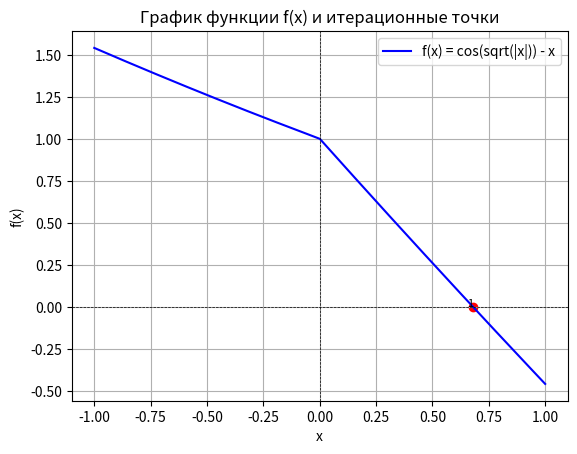

Recreate this plot in Python.
import numpy as np
import matplotlib.pyplot as plt
from sympy import *

# Определение функции
def f(x):
    return np.cos(np.sqrt(np.abs(x))) - x

# Итерационная функция g(x) для метода простых итераций
# def g(x):
#     return np.cos(np.sqrt(np.abs(x)))

# # Итерационная функция g(x) для метода простых итераций
# def g(x):
#     return np.cos(x)

def g(x):
    return (np.cos(np.sqrt(np.abs(x))) + x) / 2



# Построение графика с итерациями
def plot_iterations(iter_values):
    x_vals = np.linspace(-1, 1, 10000)
    y_vals = f(x_vals)

    plt.plot(x_vals, y_vals, label='f(x) = cos(sqrt(|x|)) - x', color='blue')
    plt.axhline(0, color='black', linewidth=0.5, linestyle='--')
    plt.axvline(0, color='black', linewidth=0.5, linestyle='--')

    # Отображение точек итераций
    for i, x in enumerate(iter_values):
        plt.scatter(x, f(x), color='red')
        plt.text(x, f(x), f'{i+1}', fontsize=8, ha='right')

    plt.title('График функции f(x) и итерационные точки')
    plt.xlabel('x')
    plt.ylabel('f(x)')
    plt.grid(True)
    plt.legend()
    plt.show()

# Метод простых итераций
def simple_iteration_method(x0, eps=1e-4, max_iter=1000):
    iter_values = []

    print(f"Начальная точка: x0 = {x0:.6f}")

    for k in range(max_iter):
        x1 = g(x0)  # Следующая итерация

        print(f"Итерация {k+1}: x0 = {x0:.6f}, g(x0) = {x1:.6f}, f({x1}) = {f(x1):.6f}")

        # Проверка на достижение точности
        if abs(x1 - x0) < eps:
            print(f"Решение найдено: x = {x1:.6f}, f(x) = {f(x1):.6f}, количество итераций = {k+1}, точность = {eps}")
            iter_values.append(x1)
            plot_iterations(iter_values)
            return x1, k+1

        x0 = x1  # Обновление текущей точки

    print(f"Решение не найдено за {max_iter} итераций, точность = {eps}")
    plot_iterations(iter_values)
    return None, max_iter

# Начальная точка и вызов метода
x0 = 0.1  # Начальная точка
simple_iteration_method(x0)
